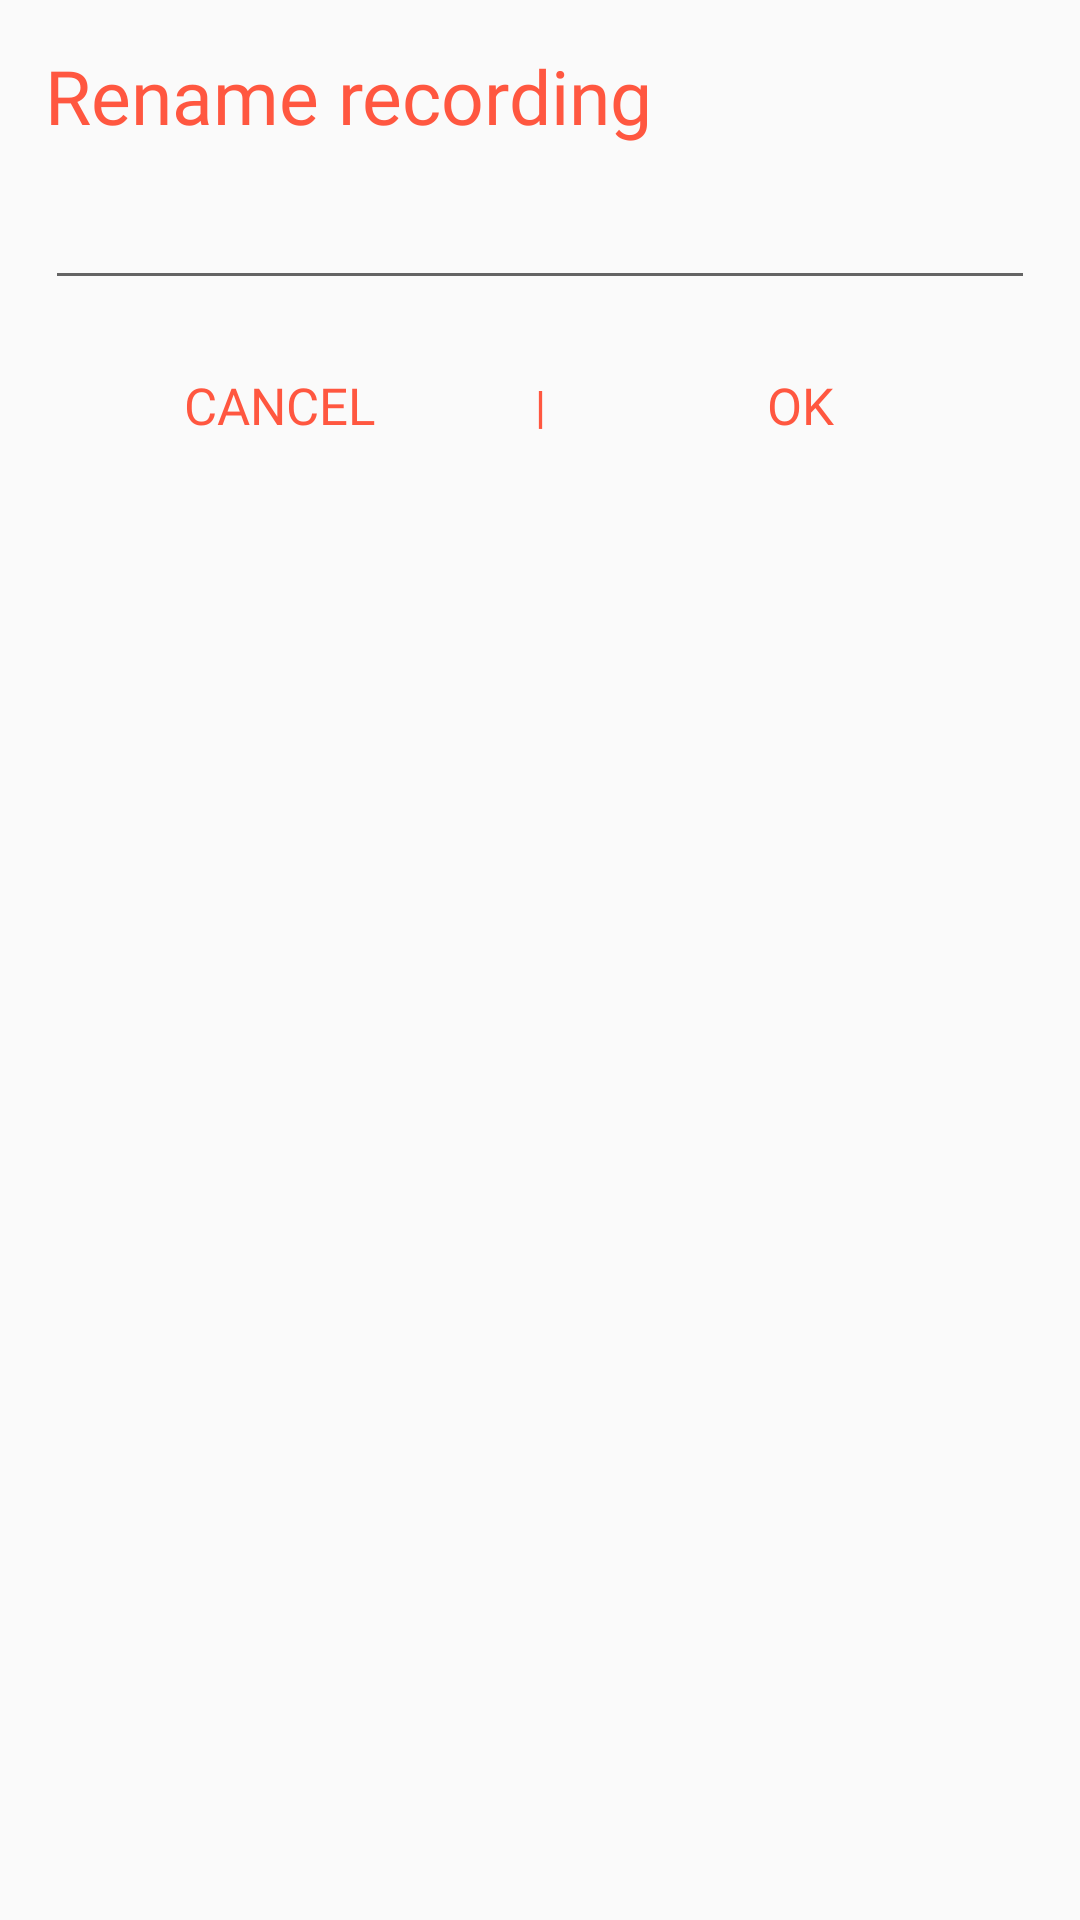

Layout XML and referenced resources for this Android screen:
<!-- AndroidManifest.xml: application theme Theme.VoiceRecorder -->
<!-- res/layout/popup_rename.xml -->
<?xml version="1.0" encoding="utf-8"?>
<LinearLayout xmlns:android="http://schemas.android.com/apk/res/android"
    xmlns:tools="http://schemas.android.com/tools"
    android:layout_width="390dp"
    android:layout_height="wrap_content"
    android:orientation="vertical"
    android:padding="15dp">

    <TextView
        android:layout_width="match_parent"
        android:layout_height="wrap_content"
        android:fontFamily="@font/quicksand_bold"
        android:text="@string/rename_recording"
        android:textColor="@color/orange"
        android:textSize="25sp" />

    <EditText
        android:id="@+id/newName"
        android:layout_width="match_parent"
        android:layout_height="wrap_content"
        android:layout_marginTop="10dp"
        android:fontFamily="@font/quicksand_book"
        android:textColor="@color/orange"
        android:textSize="18sp" />

    <LinearLayout
        android:layout_width="match_parent"
        android:layout_height="wrap_content"
        android:layout_marginTop="20dp"
        android:gravity="center_vertical"
        android:orientation="horizontal"
        android:weightSum="11">

        <Button
            android:id="@+id/CancelButton_Rename"
            android:layout_width="wrap_content"
            android:layout_height="30dp"
            android:layout_weight="5"
            android:background="@android:color/transparent"
            android:fontFamily="@font/quicksand_book"
            android:text="@string/cancel"
            android:textColor="@color/orange"
            android:textSize="17sp" />

        <TextView
            android:layout_width="wrap_content"
            android:layout_height="20dp"
            android:layout_weight="1"
            android:text="|"
            android:textAlignment="center"
            android:textColor="@color/orange"
            android:textSize="15sp"
            tools:ignore="RtlCompat" />

        <Button
            android:id="@+id/OKButton_Rename"
            android:layout_width="wrap_content"
            android:layout_height="30dp"
            android:layout_weight="5"
            android:background="@android:color/transparent"
            android:fontFamily="@font/quicksand_book"
            android:text="@string/ok"
            android:textColor="@color/orange"
            android:textSize="17sp" />

    </LinearLayout>


</LinearLayout>
<!-- resources referenced by this layout -->
<resources>
  <color name="orange">#FF5740</color>
  <string name="cancel">Cancel</string>
  <string name="ok">OK</string>
  <string name="rename_recording">Rename recording</string>
  <style name="Theme.VoiceRecorder" parent="Theme.AppCompat.DayNight.NoActionBar">
          
          <item name="colorPrimary">@color/purple_200</item>
          <item name="colorPrimaryVariant">@color/purple_700</item>
          <item name="colorOnPrimary">@color/white</item>
          
          <item name="colorSecondary">@color/teal_200</item>
          <item name="colorSecondaryVariant">@color/teal_700</item>
          <item name="colorOnSecondary">@color/black</item>
          
          <item name="android:statusBarColor" tools:targetApi="l">
              ?attr/colorOnBackground</item>
          
  
      </style>
  <color name="purple_200">#FFBB86FC</color>
  <color name="purple_700">#FF3700B3</color>
  <color name="white">#FFFFFFFF</color>
  <color name="teal_200">#FF03DAC5</color>
  <color name="teal_700">#FF018786</color>
  <color name="black">#FF000000</color>
</resources>
